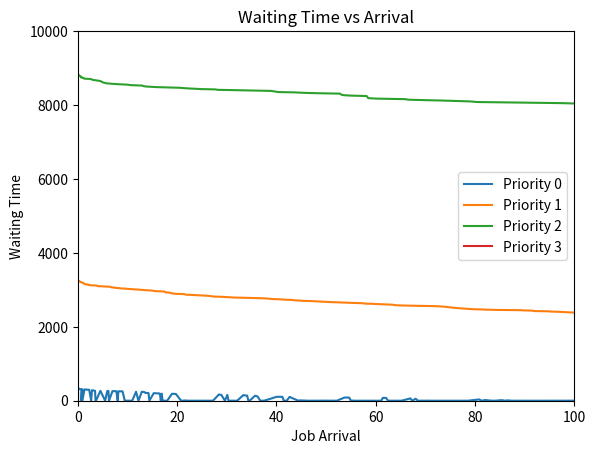

This figure's Python source:
import numpy as np
import matplotlib.pyplot as plt
import scipy

jobsArray = []

class Job:
    def __init__(self, arrival_time, service_time, priority):
        self.priority = priority
        self.arrival_time = arrival_time
        self.service_time = service_time
        self.waiting_time = 0
        self.sojourn_time = 0
        self.isJobDone = False
        
def generate_exponential_xi(n, lmbda):
    y = np.random.uniform(0, 1, n)
    x = [-np.log(1 - y[i]) / lmbda for i in range(len(y))]
    return x

def generate_si_sigma_xi(n):
    n_sorted = sorted(n)
    si_sigma_xi = []
    for i in range(len(n_sorted)):
        si_sigma_xi.append(sum(n_sorted[:i+1]))
    return si_sigma_xi

def generate_sizes(si_sigma_xi, mu):
    sizes = generate_exponential_xi(len(si_sigma_xi), mu)
    jobs = []
    for i in range(len(si_sigma_xi)):
        jobs.append(Job(si_sigma_xi[i], sizes[i], None))
    return jobs

def assign_priority(jobsArray, number_of_queues, average_service_time):
    bin_size = 2 * average_service_time / number_of_queues
    for job in jobsArray:
        priority = int(job.service_time / bin_size)
        if priority >= number_of_queues:
            priority = number_of_queues - 1
        job.priority = priority
    return jobsArray

def areJobsLeft(jobsArray):
    for job in jobsArray:
        if job.isJobDone == False:   
            return True
    return False

def getHighestPriorityJob(jobsArray,global_clock):
    index = -1
    priority = 100000
    for i, job in enumerate(jobsArray):
        if job.priority <= priority and global_clock >= job.arrival_time and job.isJobDone == False:
            priority = job.priority
            index = i 
            
    return index

def getNextJobArrival(jobsArray):
    index = -1
    for i, job in enumerate(jobsArray):
        if job.isJobDone == False:
            return i 
            
def simulate_queue(jobsArray,numJobs):
    global_clock = 0
    numJobsdone = 0
    while numJobsdone != numJobs:
        
        highest_priority_job_index = getHighestPriorityJob(jobsArray,global_clock)
        
        if highest_priority_job_index == -1:
            index =  getNextJobArrival(jobsArray)
            global_clock = jobsArray[index].arrival_time
            highest_priority_job_index = index

        currJob = jobsArray[highest_priority_job_index]  
        jobsArray[highest_priority_job_index].isJobDone = True 
        jobsArray[highest_priority_job_index].waiting_time = global_clock -  jobsArray[highest_priority_job_index].arrival_time
        jobsArray[highest_priority_job_index].sojourn_time = jobsArray[highest_priority_job_index].waiting_time + currJob.service_time
        global_clock += currJob.service_time  
        numJobsdone += 1 


# number of jobs
n = 10000
number_of_queues = 4
lmbda = 0.1
mu = 0.2

xi = generate_exponential_xi(n, lmbda)
si_sigma_xi = generate_si_sigma_xi(xi)

jobsArray = generate_sizes(si_sigma_xi, mu)

jobsArray = assign_priority(jobsArray, number_of_queues, 1/mu)
    
# Count number of jobs in each queue
count = [0] * number_of_queues
for job in jobsArray:
    count[job.priority] += 1
print("Counts per priority:", count)

# Simulate the queue with the given arrival times and sizes using sjf
simulate_queue(jobsArray,n)



print("Jobs:")
for job in jobsArray:
    print("Arrival Time:", job.arrival_time, "Service Time:", job.service_time, "Priority:", job.priority, "Waiting Time:", job.waiting_time, "Sojourn Time:", job.sojourn_time)



def getAverageServiceTime(jobsArray):
    totserviceTime = 0
    for job in jobsArray:
        totserviceTime += job.service_time
    avg_time = totserviceTime/len(jobsArray)
    return avg_time    

def getAverageWaitingTime(jobsArray):
    totWaitingTime = 0
    for job in jobsArray:
        totWaitingTime += job.waiting_time
    avg_time = totWaitingTime/len(jobsArray)
    return avg_time  

def getAverageSojournTime(jobsArray):
    totSojournTime = 0
    for job in jobsArray:
        totSojournTime += job.sojourn_time
    avg_time = totSojournTime/len(jobsArray)
    return avg_time 

print(getAverageServiceTime(jobsArray))
print(getAverageWaitingTime(jobsArray))
print(getAverageSojournTime(jobsArray))


waitingTimesArray = []

for i, job in enumerate(jobsArray):
    waitingTimesArray.append((job.arrival_time,job.waiting_time,job.priority))
    
print(waitingTimesArray)

priority_data = {}
for arrival_time, waiting_time, priority in waitingTimesArray:
    if priority not in priority_data:
        priority_data[priority] = {'arrival_time': [], 'waiting_time': []}
    priority_data[priority]['arrival_time'].append(arrival_time)
    priority_data[priority]['waiting_time'].append(waiting_time)

for priority in range(4):
    if priority in priority_data:
        data = priority_data[priority]
        plt.plot(data['arrival_time'], data['waiting_time'], label=f'Priority {priority}')

plt.xlabel('Job Arrival')
plt.ylabel('Waiting Time')
plt.ylim([0,10000])
plt.xlim([0,100])
plt.title('Waiting Time vs Arrival')
plt.legend()
plt.show()